Run: headless pygame with SDL's dummy video driver; simulated clock (each Clock.tick advances the game by its frame time, no real sleeping); random seed 0; keys injected as events and as key.get_pressed() state; no mouse input.
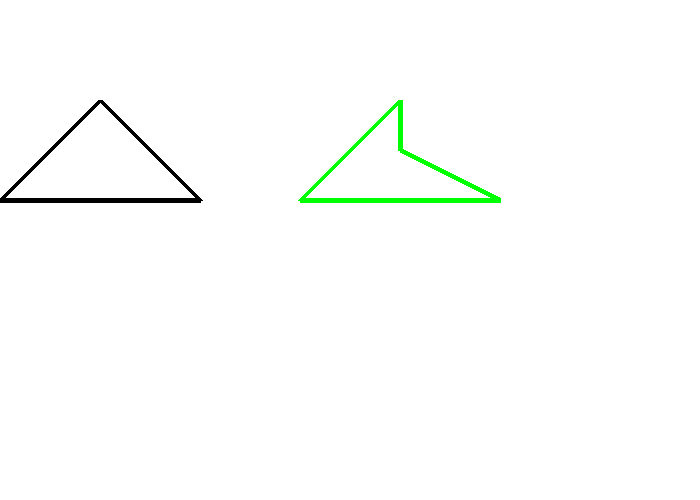
Frame 1 of 4 · flips 1–60 · no input
Frame 2 of 4 · flips 61–180 · tapped SPACE, RETURN · held RIGHT (→), D · screen unchanged from frame 1, image omitted
Frame 3 of 4 · flips 181–300 · held DOWN (↓), S · screen unchanged from frame 2, image omitted
Frame 4 of 4 · flips 301–420 · held LEFT (←), A, UP (↑), W · screen unchanged from frame 3, image omitted

The pygame program that drew these frames:

"""
Program Arcade Games With Python and Pygame
Fourth Edition
Copyright 2016
Author: Dr. Paul Vincent Craven

coded (2026) along by: Jose 'Joe' Ruiz

Chapter 6: Introduction to Graphics

6.16 - Drawing a Polygon

pygame_base_template.py
"""
# Sample Python/Pygame Programs
# http://programarcadegames.com/

# Explanation video: https://www.youtube.com/watch?v=7qvsevlb5pg

# Import modules
import pygame

# Define some colors
BLACK = (  0,   0,   0)
WHITE = (255, 255, 255)
GREEN = (  0, 255,   0)
RED   = (255,   0,   0)

# Initialize Pygame
pygame.init()

# Set the width and height of the screen [width, height]
size = (700, 500)
screen = pygame.display.set_mode(size)

pygame.display.set_caption("My Game")

# Loop until the user clicks the close button.
done = False

# Used to manage how fast the screen updates
clock = pygame.time.Clock()

# ------ Main Program Loop ------
while not done:
    # --- Main event loop
    for event in pygame.event.get():
        if event.type == pygame.QUIT:
            done = True

    # --- Game logic should be here

    # --- Screen-clearing code goes here

    # Here, we clear the screen to white. Don't put other drawing commands
    # above this, or they will be erased with this command.

    # If you want a background image, replace this clear with blit'ing
    # the background image.
    screen.fill(WHITE)

    # --- Drawing code should go here

    # This draws a triangle using the polygon command
    pygame.draw.polygon(screen, BLACK, [[100, 100], [0, 200], [200, 200]], 5)


    # This draws a four‑point polygon (triangle + extra line)
    pygame.draw.polygon(screen, GREEN, [[300, 200], [400, 100], [400, 150], [500, 200]], 5)


    # --- Go ahead and update the screen with what we've drawn.
    pygame.display.flip()

    # --- Limit to 60 frames per second
    clock.tick(60)

# Close the window and quit:
pygame.quit()
